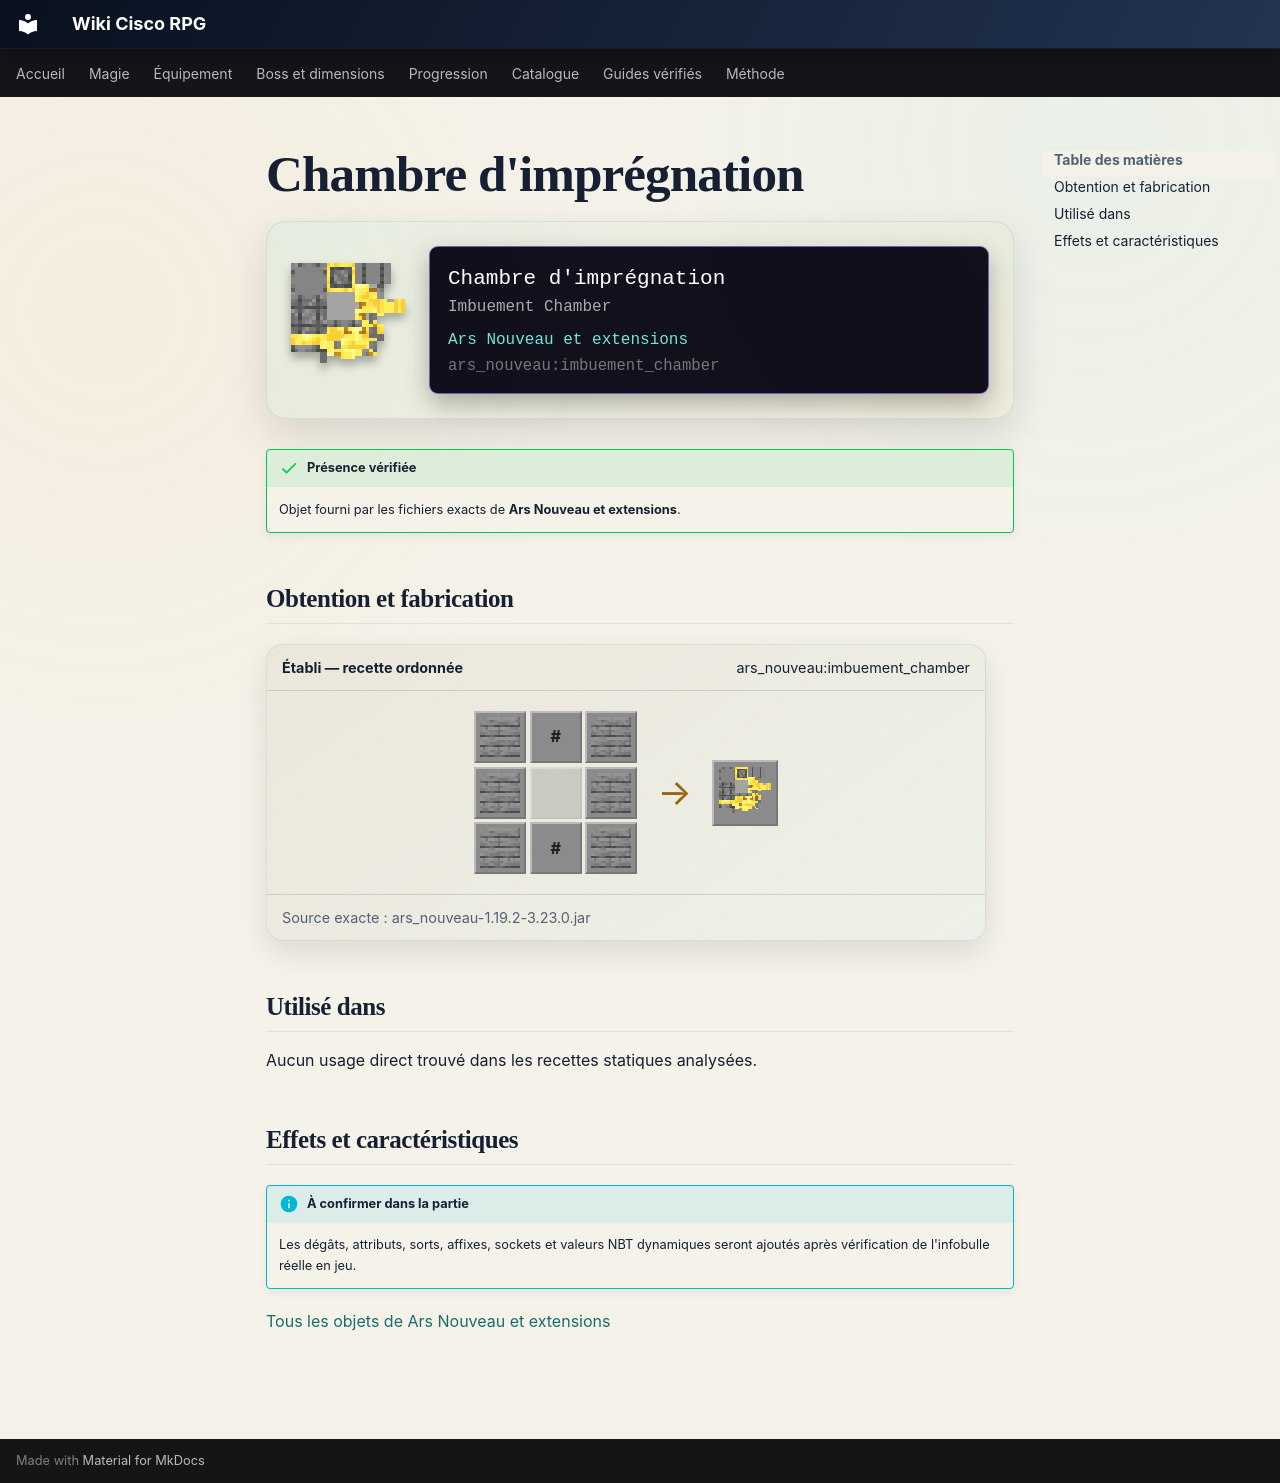

repository: Kloups-Dev/wiki-cisco-rpg · page: catalogue/objets/ars_nouveau/imbuement_chamber/index.html · generator: mkdocs

# Chambre d'imprégnation

<div class="mc-item-showcase">
<img class="mc-item-icon" src="../../../../assets/generated/items/ars_nouveau/imbuement_chamber.png" alt="Chambre d&#x27;imprégnation">
<div class="mc-tooltip-card">
<div class="mc-tooltip-card__name">Chambre d&#x27;imprégnation</div>
<div class="mc-tooltip-card__alias">Imbuement Chamber</div>
<div class="mc-tooltip-card__mod">Ars Nouveau et extensions</div>
<div class="mc-tooltip-card__id">ars_nouveau:imbuement_chamber</div>
</div>
</div>

!!! success "Présence vérifiée"
    Objet fourni par les fichiers exacts de **Ars Nouveau et extensions**.

## Obtention et fabrication

<div class="jei-recipe"><div class="jei-recipe__head"><strong>Établi — recette ordonnée</strong><span>ars_nouveau:imbuement_chamber</span></div><div class="jei-recipe__body"><div class="jei-grid"><a class="jei-slot" href="../../../../catalogue/objets/ars_nouveau/archwood_planks/" title="Planches Archwood (ars_nouveau:archwood_planks)"><img src="../../../../assets/generated/items/ars_nouveau/archwood_planks.png" alt="" loading="lazy"></a><span class="jei-slot jei-slot--tag" title="#forge:ingots/gold">#</span><a class="jei-slot" href="../../../../catalogue/objets/ars_nouveau/archwood_planks/" title="Planches Archwood (ars_nouveau:archwood_planks)"><img src="../../../../assets/generated/items/ars_nouveau/archwood_planks.png" alt="" loading="lazy"></a><a class="jei-slot" href="../../../../catalogue/objets/ars_nouveau/archwood_planks/" title="Planches Archwood (ars_nouveau:archwood_planks)"><img src="../../../../assets/generated/items/ars_nouveau/archwood_planks.png" alt="" loading="lazy"></a><span class="jei-slot jei-slot--empty"></span><a class="jei-slot" href="../../../../catalogue/objets/ars_nouveau/archwood_planks/" title="Planches Archwood (ars_nouveau:archwood_planks)"><img src="../../../../assets/generated/items/ars_nouveau/archwood_planks.png" alt="" loading="lazy"></a><a class="jei-slot" href="../../../../catalogue/objets/ars_nouveau/archwood_planks/" title="Planches Archwood (ars_nouveau:archwood_planks)"><img src="../../../../assets/generated/items/ars_nouveau/archwood_planks.png" alt="" loading="lazy"></a><span class="jei-slot jei-slot--tag" title="#forge:ingots/gold">#</span><a class="jei-slot" href="../../../../catalogue/objets/ars_nouveau/archwood_planks/" title="Planches Archwood (ars_nouveau:archwood_planks)"><img src="../../../../assets/generated/items/ars_nouveau/archwood_planks.png" alt="" loading="lazy"></a></div><span class="jei-arrow">→</span><span class="jei-slot jei-slot--result"><img src="../../../../assets/generated/items/ars_nouveau/imbuement_chamber.png" alt=""></span></div><div class="jei-recipe__source">Source exacte : ars_nouveau-1.19.2-3.23.0.jar</div></div>

## Utilisé dans

Aucun usage direct trouvé dans les recettes statiques analysées.

## Effets et caractéristiques

!!! info "À confirmer dans la partie"
    Les dégâts, attributs, sorts, affixes, sockets et valeurs NBT dynamiques seront ajoutés après vérification de l'infobulle réelle en jeu.

[Tous les objets de Ars Nouveau et extensions](../../../contenu/ars-nouveau.md)
